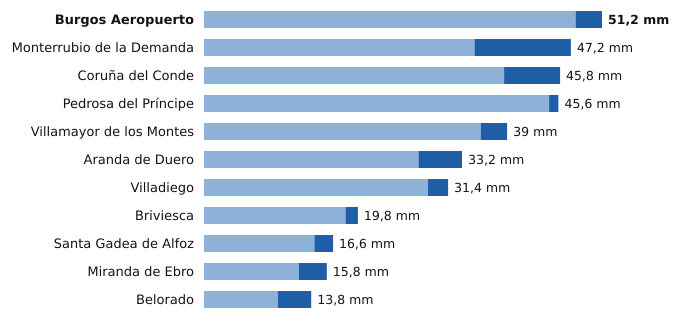

Values plotted in this chart, from the file beside it:
estacion, provincia, indicativo, mm_6_dias_anteriores, mm_hoy, mm_7_dias, horas_de_hoy
Burgos Aeropuerto, Burgos, 2331, 47.8, 3.4, 51.2, 12
Monterrubio de la Demanda, Burgos, 2302N, 34.8, 12.4, 47.2, 11
Coruña del Conde, Burgos, 2106B, 38.6, 7.2, 45.8, 6
Pedrosa del Príncipe, Burgos, 2290Y, 44.4, 1.2, 45.6, 12
Villamayor de los Montes, Burgos, 2311Y, 35.6, 3.4, 39.0, 12
Aranda de Duero, Burgos, 2117D, 27.6, 5.6, 33.2, 12
Villadiego, Burgos, 2285B, 28.8, 2.6, 31.4, 12
Briviesca, Burgos, 9031C, 18.2, 1.6, 19.8, 8
Santa Gadea de Alfoz, Burgos, 9012E, 14.2, 2.4, 16.6, 7
Miranda de Ebro, Burgos, 9069C, 12.2, 3.6, 15.8, 11
Belorado, Burgos, 9111, 9.5, 4.3, 13.8, 12
